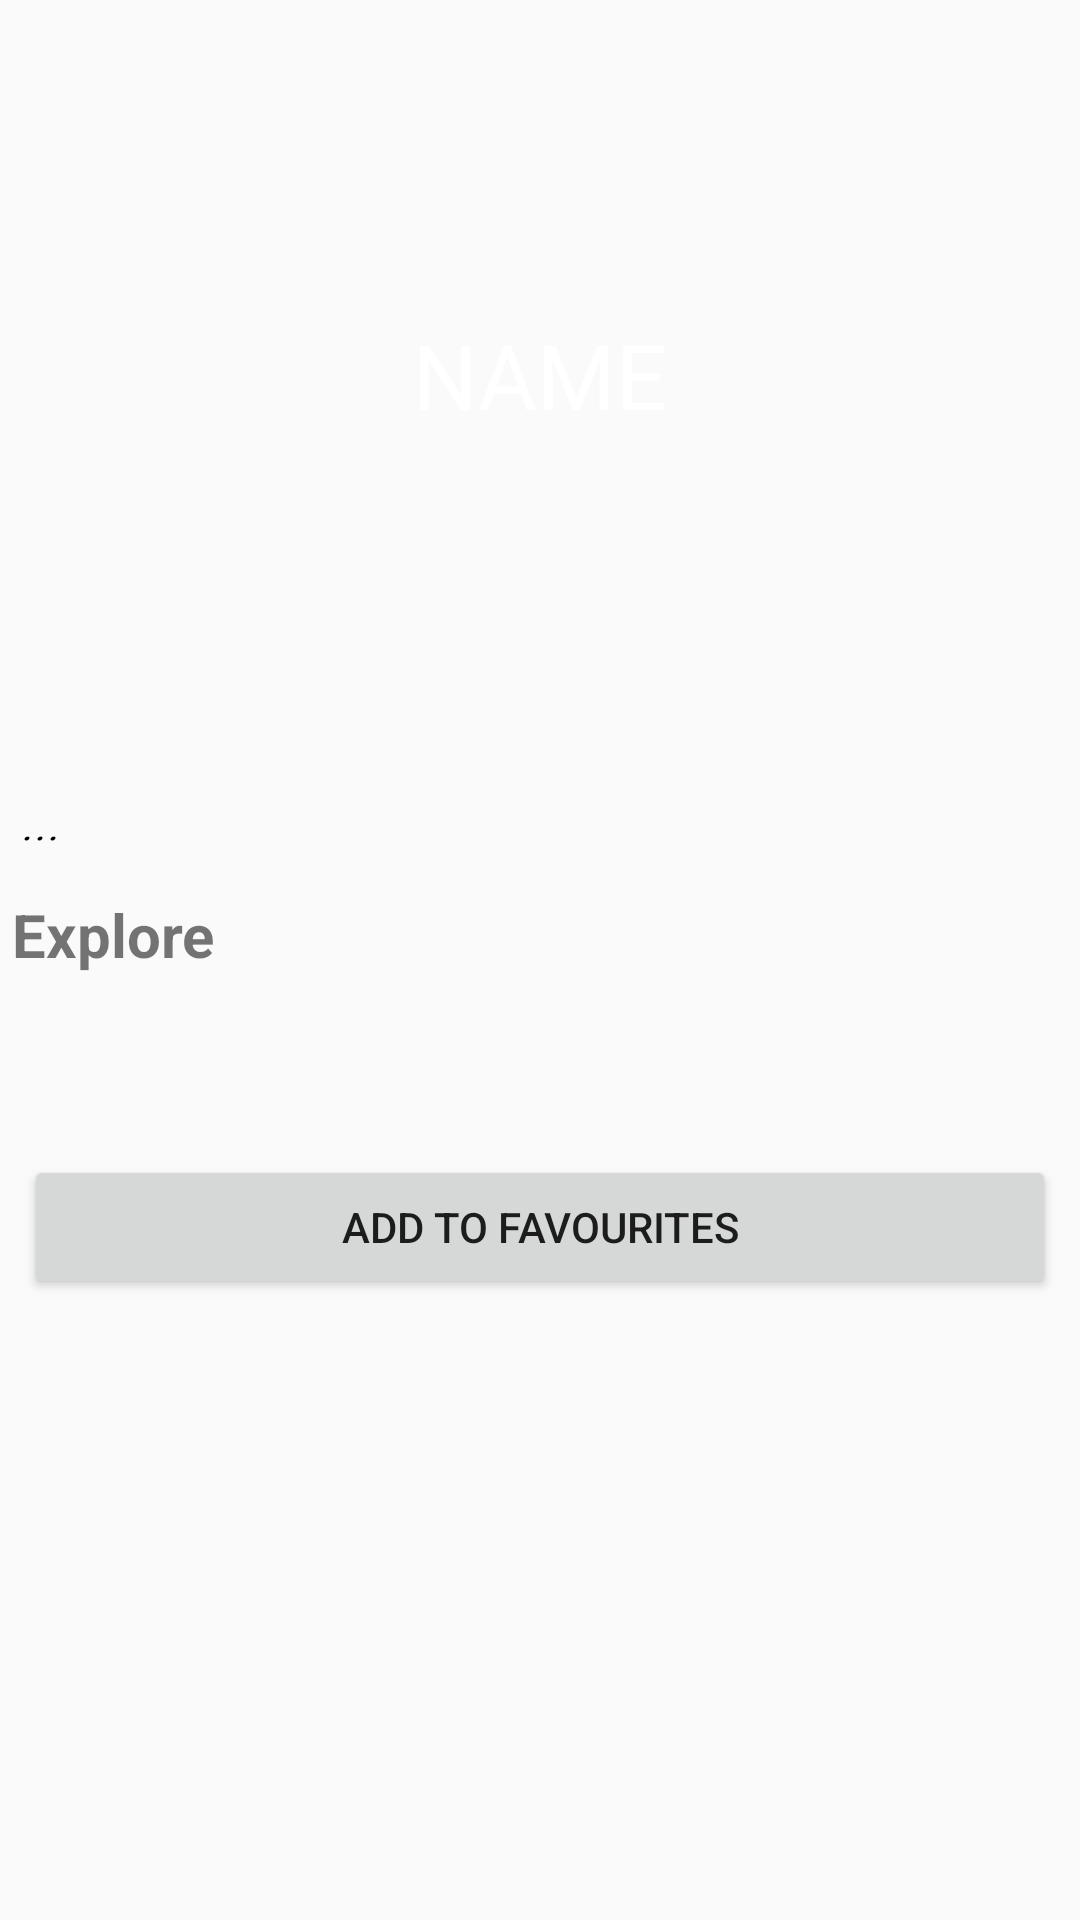

Layout XML and referenced resources for this Android screen:
<!-- AndroidManifest.xml: application theme AppTheme -->
<!-- res/layout/activity_middle_display.xml -->
<?xml version="1.0" encoding="utf-8"?>
<ScrollView xmlns:android="http://schemas.android.com/apk/res/android"
    xmlns:app="http://schemas.android.com/apk/res-auto"
    xmlns:tools="http://schemas.android.com/tools"
    android:layout_width="match_parent"
    android:layout_height="match_parent"
    tools:context=".middleDisplay">
    <LinearLayout
        android:layout_width="match_parent"
        android:layout_height="match_parent"
        android:orientation="vertical">
        <RelativeLayout
            android:layout_width="match_parent"
            android:layout_height="wrap_content">

        <ImageView
            android:id="@+id/middle_image_view"
            android:layout_width="match_parent"
            android:layout_height="250dp"/>
            <TextView
                android:id="@+id/midlle_name"
                android:layout_width="wrap_content"
                android:layout_height="wrap_content"
                android:layout_centerHorizontal="true"
                android:layout_centerVertical="true"
                android:text="Name"
                android:textAllCaps="true"
                android:textColor="#fff"
                android:textSize="30sp"/>
        </RelativeLayout>
        <TextView
            android:padding="8dp"
            android:id="@+id/middle_info"
            android:text="..."
            android:textSize="20sp"
            android:fontFamily="cursive"
            android:textColor="#000"
            android:layout_width="match_parent"
            android:layout_height="wrap_content"/>
        <TextView
            android:padding="4dp"
            android:layout_width="match_parent"
            android:layout_height="wrap_content"
            android:text="Explore"
            android:textSize="20sp"

            android:textStyle="bold"/>
        <RelativeLayout
            android:layout_width="match_parent"
            android:layout_height="wrap_content">
        <androidx.recyclerview.widget.RecyclerView
            android:padding="4dp"
            android:id="@+id/middle_rv"
            android:layout_width="match_parent"
            android:layout_height="match_parent"
            android:orientation="horizontal"/>
            <ProgressBar
                android:id="@+id/loader_middle"
                android:layout_width="wrap_content"
                android:layout_height="wrap_content"
                android:layout_centerVertical="true"
                android:layout_centerHorizontal="true"/>
        </RelativeLayout>
        <Button
            android:padding="8dp"
            android:layout_margin="8dp"
            android:id="@+id/addfavourites"
            android:layout_width="match_parent"
            android:layout_height="wrap_content"
            android:text="Add To Favourites"
            />
    </LinearLayout>
</ScrollView>
<!-- resources referenced by this layout -->
<resources>
  <style name="AppTheme" parent="Theme.AppCompat.Light.NoActionBar">
          
          <item name="colorPrimary">@color/colorPrimary</item>
          <item name="colorPrimaryDark">#000</item>
          <item name="colorAccent">@color/colorAccent</item>
      </style>
  <!-- not gathered from this repository: default colours our renderer supplied (Android Studio template values) -->
  <color name="colorPrimary">#FF6200EE</color>
  <color name="colorAccent">#FF03DAC5</color>
</resources>
